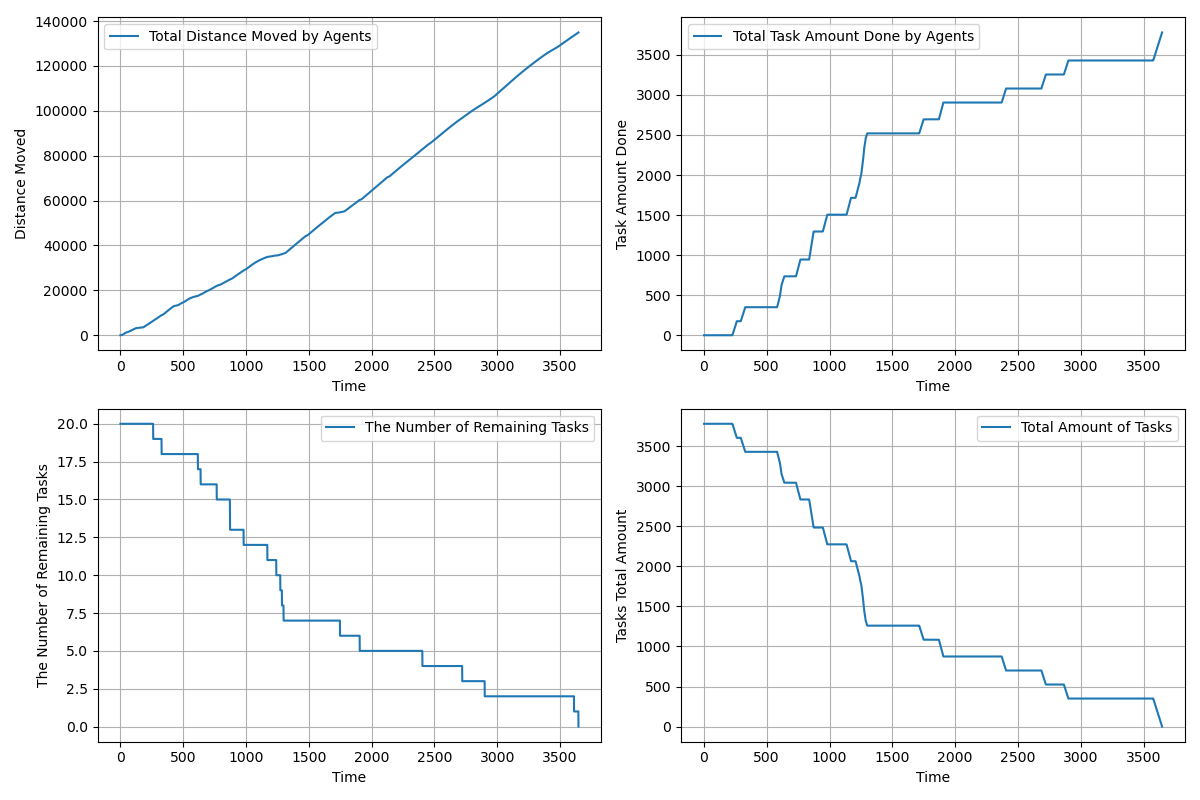

The table this chart was drawn from, first rows:
time, agents_total_distance_moved, agents_total_task_amount_done, completed_tasks, remaining_tasks, tasks_total_amount_left
1.0, 2.5, 0.0, 0, 20, 3780
2.0, 4.6, 0.0, 0, 20, 3780
3.0, 6.69, 0.0, 0, 20, 3780
4.0, 9.345, 0.0, 0, 20, 3780
5.0, 13.85, 0.0, 0, 20, 3780
6.0, 20.3, 0.0, 0, 20, 3780
7.0, 28.7, 0.0, 0, 20, 3780
8.0, 39.04, 0.0, 0, 20, 3780
9.0, 51.34, 0.0, 0, 20, 3780
10.0, 65.58, 0.0, 0, 20, 3780
11.0, 81.78, 0.0, 0, 20, 3780
12.0, 99.92, 0.0, 0, 20, 3780
13.0, 120, 0.0, 0, 20, 3780
14.0, 142, 0.0, 0, 20, 3780
15.0, 166, 0.0, 0, 20, 3780
16.0, 191.3, 0.0, 0, 20, 3780
17.0, 218.5, 0.0, 0, 20, 3780
18.0, 247.6, 0.0, 0, 20, 3780
19.0, 278.5, 0.0, 0, 20, 3780
20.0, 311.2, 0.0, 0, 20, 3780
21.0, 345.8, 0.0, 0, 20, 3780
22.0, 382.1, 0.0, 0, 20, 3780
23.0, 419.8, 0.0, 0, 20, 3780
24.0, 457.5, 0.0, 0, 20, 3780
25.0, 495.1, 0.0, 0, 20, 3780
26.0, 532.6, 0.0, 0, 20, 3780
27.0, 569.1, 0.0, 0, 20, 3780
28.0, 604.7, 0.0, 0, 20, 3780
29.0, 639.2, 0.0, 0, 20, 3780
30.0, 673.7, 0.0, 0, 20, 3780
31.0, 708.1, 0.0, 0, 20, 3780
32.0, 742.5, 0.0, 0, 20, 3780
33.0, 776.8, 0.0, 0, 20, 3780
34.0, 811, 0.0, 0, 20, 3780
35.0, 845.1, 0.0, 0, 20, 3780
36.0, 878.2, 0.0, 0, 20, 3780
37.0, 911.3, 0.0, 0, 20, 3780
38.0, 944.3, 0.0, 0, 20, 3780
39.0, 977.3, 0.0, 0, 20, 3780
40.0, 1009, 0.0, 0, 20, 3780
41.0, 1041, 0.0, 0, 20, 3780
42.0, 1073, 0.0, 0, 20, 3780
43.0, 1105, 0.0, 0, 20, 3780
44.0, 1136, 0.0, 0, 20, 3780
45.0, 1168, 0.0, 0, 20, 3780
46.0, 1199, 0.0, 0, 20, 3780
47.0, 1230, 0.0, 0, 20, 3780
48.0, 1260, 0.0, 0, 20, 3780
49.0, 1290, 0.0, 0, 20, 3780
50.0, 1320, 0.0, 0, 20, 3780
51.0, 1329, 0.0, 0, 20, 3780
52.0, 1335, 0.0, 0, 20, 3780
53.0, 1341, 0.0, 0, 20, 3780
54.0, 1350, 0.0, 0, 20, 3780
55.0, 1359, 0.0, 0, 20, 3780
56.0, 1370, 0.0, 0, 20, 3780
57.0, 1383, 0.0, 0, 20, 3780
58.0, 1397, 0.0, 0, 20, 3780
59.0, 1412, 0.0, 0, 20, 3780
60.0, 1429, 0.0, 0, 20, 3780
... 3,587 more rows
